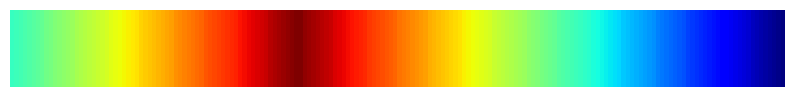

Reproduce this figure in Python.
import numpy as np
import matplotlib as mpl
import matplotlib.pyplot as plt
import matplotlib as matplot
from matplotlib.colors import ListedColormap

redScale=0.2
    
jet = matplot.cm.get_cmap(name='jet')
jet_arr = jet(np.linspace(0, 1,128))
jet_reverse = matplot.cm.get_cmap(name='jet_r')
jet_reverse_arr = jet_reverse(np.linspace(0, 1, 128))
if redScale >0.5:
    jet_reverse_arr=jet_reverse_arr[1:-1-(int((redScale-0.5)*256)),:] #deletar slice (redScale-0.5)*256
elif redScale <0.5:
    jet_arr=jet_arr[int(1-(int((redScale*(-256)+128)))):len(jet_arr),:] #deletar slice redScale*256
jet_combined_arr = np.concatenate((jet_arr,jet_reverse_arr))
jet_combined = ListedColormap(jet_combined_arr)
gradient = np.linspace(0, 1, 180)
gradient = np.vstack((gradient, gradient))
fig, ax = plt.subplots(nrows=1, figsize=(10, 1))
ax.imshow(gradient, aspect='auto', cmap=jet_combined)
ax.set_axis_off()
plt.savefig("scale",bbox_inches = 'tight', dpi=200)